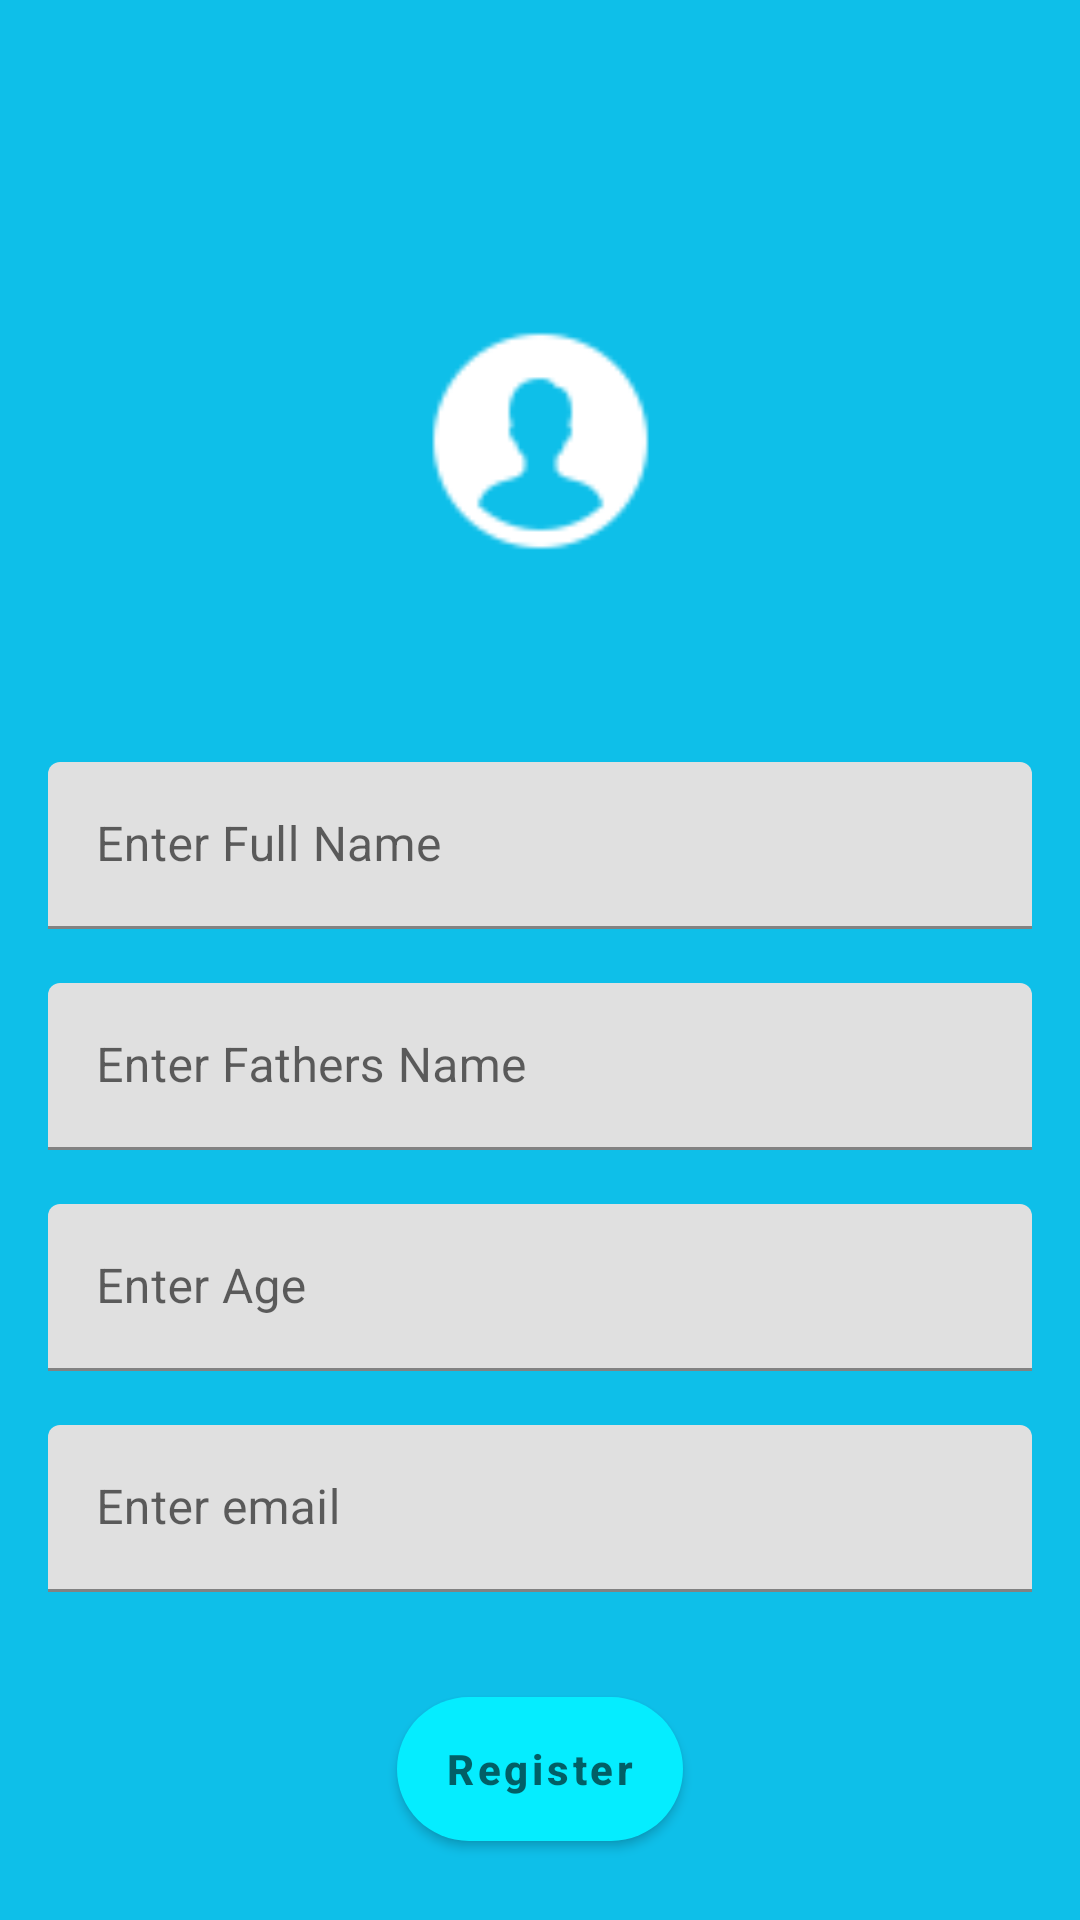

Produce the Android XML layout that renders to this screen, including the resource entries it uses.
<!-- AndroidManifest.xml: application theme Theme.VotingMachine -->
<!-- res/layout/activity_register_page.xml -->
<?xml version="1.0" encoding="utf-8"?>
<androidx.constraintlayout.widget.ConstraintLayout
    xmlns:android="http://schemas.android.com/apk/res/android"
    xmlns:app="http://schemas.android.com/apk/res-auto"
    xmlns:tools="http://schemas.android.com/tools"
    android:layout_width="match_parent"
    android:background="#0EBFE9"
    android:layout_height="match_parent"
    tools:context=".RegisterPage">

    <ImageView
        android:layout_width="89dp"
        android:layout_height="98dp"
        android:layout_marginTop="44dp"
        android:src="@drawable/profile"
        app:layout_constraintBottom_toTopOf="@+id/textInputLayout2"
        app:layout_constraintEnd_toEndOf="parent"
        app:layout_constraintStart_toStartOf="parent"
        app:layout_constraintTop_toTopOf="parent" />

    <com.google.android.material.textfield.TextInputLayout
        android:id="@+id/textInputLayout2"
        style="@style/Widget.MaterialComponents.Button.OutlinedButton"
        android:layout_width="match_parent"
        android:layout_height="wrap_content"
        android:layout_marginTop="250dp"
        android:hint="Enter Full Name"
        app:layout_constraintEnd_toEndOf="parent"
        app:layout_constraintStart_toStartOf="parent"
        app:layout_constraintTop_toTopOf="parent">

        <com.google.android.material.textfield.TextInputEditText
            android:id="@+id/register_name"
            android:layout_width="match_parent"
            android:layout_height="wrap_content"
            android:inputType="text" />
    </com.google.android.material.textfield.TextInputLayout>

    <com.google.android.material.textfield.TextInputLayout
        android:id="@+id/textInputLayout"
        style="@style/Widget.MaterialComponents.Button.OutlinedButton"
        android:layout_width="match_parent"
        android:layout_height="wrap_content"
        android:layout_marginTop="10dp"
        android:hint="Enter Fathers Name"
        app:layout_constraintEnd_toEndOf="@+id/textInputLayout2"
        app:layout_constraintHorizontal_bias="0.0"
        app:layout_constraintStart_toStartOf="@+id/textInputLayout2"
        app:layout_constraintTop_toBottomOf="@+id/textInputLayout2">

        <com.google.android.material.textfield.TextInputEditText
            android:id="@+id/fathername"
            android:layout_width="match_parent"
            android:layout_height="wrap_content"
            android:inputType="text"
            app:layout_constraintBottom_toBottomOf="parent"
            app:layout_constraintTop_toBottomOf="@+id/textInputLayout2" />

    </com.google.android.material.textfield.TextInputLayout>

    <com.google.android.material.textfield.TextInputLayout
        android:id="@+id/textInputLayout5"
        style="@style/Widget.MaterialComponents.Button.OutlinedButton"
        android:layout_width="match_parent"
        android:layout_height="wrap_content"
        android:layout_marginTop="10dp"
        android:hint="Enter Age"
        app:layout_constraintEnd_toEndOf="@+id/textInputLayout"
        app:layout_constraintStart_toStartOf="@+id/textInputLayout"
        app:layout_constraintTop_toBottomOf="@+id/textInputLayout">

        <com.google.android.material.textfield.TextInputEditText
            android:id="@+id/age"
            android:layout_width="match_parent"
            android:layout_height="wrap_content"
            android:inputType="number" />

    </com.google.android.material.textfield.TextInputLayout>

    <com.google.android.material.textfield.TextInputLayout
        android:id="@+id/textInputLayout6"
        style="@style/Widget.MaterialComponents.Button.OutlinedButton"
        android:layout_width="match_parent"
        android:layout_height="wrap_content"
        android:layout_marginTop="10dp"
        android:hint="Enter email"
        app:layout_constraintTop_toBottomOf="@+id/textInputLayout5">

        <com.google.android.material.textfield.TextInputEditText
            android:id="@+id/email"
            android:layout_width="match_parent"
            android:layout_height="wrap_content"
            android:inputType="textEmailAddress" />

    </com.google.android.material.textfield.TextInputLayout>

    <com.google.android.material.button.MaterialButton
        android:id="@+id/new_user"
        android:layout_width="wrap_content"
        android:layout_height="wrap_content"
        android:layout_marginTop="86dp"
        android:background="@drawable/button_shape"
        android:hint="Register"
        android:textColor="#FFFFFF"
        android:textStyle="bold"
        app:layout_constraintBottom_toBottomOf="parent"
        app:layout_constraintEnd_toEndOf="@+id/textInputLayout6"
        app:layout_constraintStart_toStartOf="@+id/textInputLayout6"
        app:layout_constraintTop_toTopOf="@+id/textInputLayout6"
        app:layout_constraintVertical_bias="0.248" />


</androidx.constraintlayout.widget.ConstraintLayout>
<!-- resources referenced by this layout -->
<resources>
  <!-- drawable button_shape (drawable) -->
  <?xml version="1.0" encoding="utf-8"?>
  <shape xmlns:android="http://schemas.android.com/apk/res/android"
      android:shape="rectangle">
      <solid android:color="#0EBFE9"/>
      <gradient
          android:startColor="#0EBFE9"
          android:centerColor="#05EDFF"
          android:endColor="#CAE1FF"
          android:angle="0"/>
      <corners
          android:radius="25dp"/>
  </shape>
  <!-- drawable profile: jpg bitmap (drawable, 1148 bytes) -->
  <style name="Theme.VotingMachine" parent="Theme.MaterialComponents.DayNight.DarkActionBar">
          
          <item name="colorPrimary">@color/purple_500</item>
          <item name="colorPrimaryVariant">@color/purple_700</item>
          <item name="colorOnPrimary">@color/white</item>
          
          <item name="colorSecondary">@color/teal_200</item>
          <item name="colorSecondaryVariant">@color/teal_700</item>
          <item name="colorOnSecondary">@color/black</item>
          
          <item name="android:statusBarColor" tools:targetApi="l">?attr/colorPrimaryVariant</item>
          
      </style>
  <color name="purple_500">#05EDFF</color>
  <color name="white">#FFFFFF</color>
  <color name="teal_200">#CAE1FF</color>
  <!-- not gathered from this repository: default colours our renderer supplied (Android Studio template values) -->
  <color name="purple_700">#FF3700B3</color>
  <color name="teal_700">#FF018786</color>
  <color name="black">#FF000000</color>
</resources>
